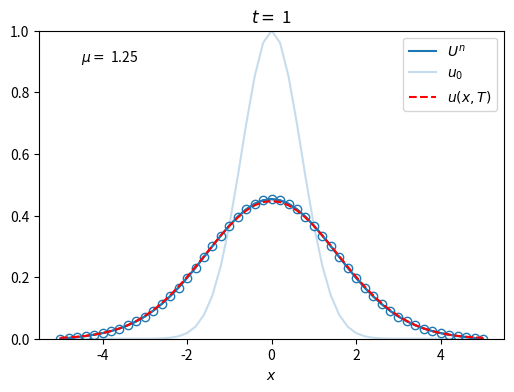

The matplotlib source for this figure:
"""
    Backward-Euler method for the heat equation u_t = u_{xx}.

"""
import numpy as np
import matplotlib.pyplot as plt
import scipy.linalg as la

# Exact solution [for testing!]:
def uexact(x, t):
    return np.exp(-x**2/(4*t + 1.))/np.sqrt(4*t+1)

# Bounds of the domain:
a = -5
b = 5
T = 1

# Number of discretization points in x and t:
J = 50
N = 20

# Set up grid:
h = (b-a)/float(J)
k = T/float(N)
mu = k/h**2
x = np.linspace(a, b, J+1)

# Define the initial conditions:
U = uexact(x, 0)

# Set up the plotting:
fig = plt.figure(1,figsize=(6,4))
line, = plt.plot(x, U, color='tab:blue', label=r'$U^n$')
plt.plot(x, uexact(x, 0), alpha=0.25, color='tab:blue', label=r'$u_0$')
plt.ylim(0, 1)
plt.xlabel(r'$x$')
plt.legend()
plt.text(-4.5, 0.9, r'$\mu = $ %g' % mu)

# Array to store the errors:
error = np.zeros(N)

# Formulate matrix (in banded form):
A = np.zeros((3, J-1))
A[0,1:] = -mu  # upper diagonal
A[1,:] = 1 + 2*mu  # main diagonal
A[2,:-1] = -mu  # lower diagonal

# Boundary condition vector:
Ub = np.zeros(J-1)

# Main loop to update solution step-by-step in time:
t = 0
for n in range(N):

    # Advance solution by solving linear system:
    U[1:-1] = la.solve_banded((1,1), A, U[1:-1] + mu*Ub)
    
    # Time:
    t += k

    # Compute global truncation error:
    error[n] = np.max(np.abs(U - uexact(x, t)))
    
    # Update plot:
    line.set_ydata(U)
    plt.title(r'$t =$ %g' % t)
    fig.canvas.draw()
    plt.pause(0.1)
    
plt.plot(x, U, color='tab:blue', marker='o', fillstyle='none')
plt.plot(x, uexact(x, T), 'r--', label=r'$u(x,T)$')
plt.legend()
fig.canvas.draw()
plt.show()

# Plot error versus time:
# plt.close()
# fig = plt.figure(1,figsize=(6,3))
# plt.plot(np.linspace(0, T, N), error)
# plt.xlabel(r'$t$')
# plt.ylabel(r'$T_n$')
# plt.title(r'$\mu = $ %g' % mu)
# plt.show()
